Photos from the image-classification dataset "global-detection-dataset" in the GitHub repository Kejia928/global-detection-dataset. Its 2 classes are: has fish, no fish.

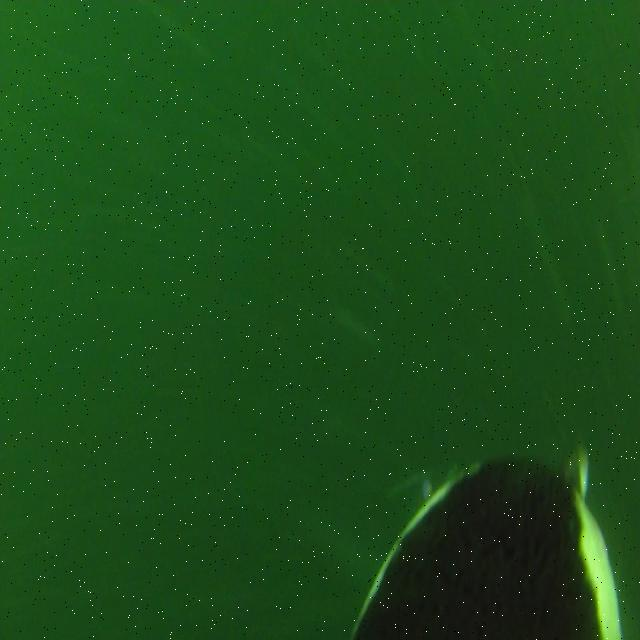
Label: has fish

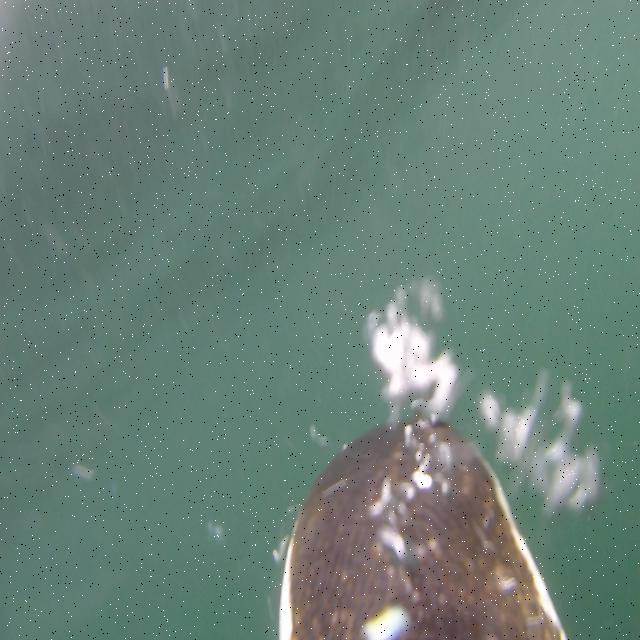
Label: no fish

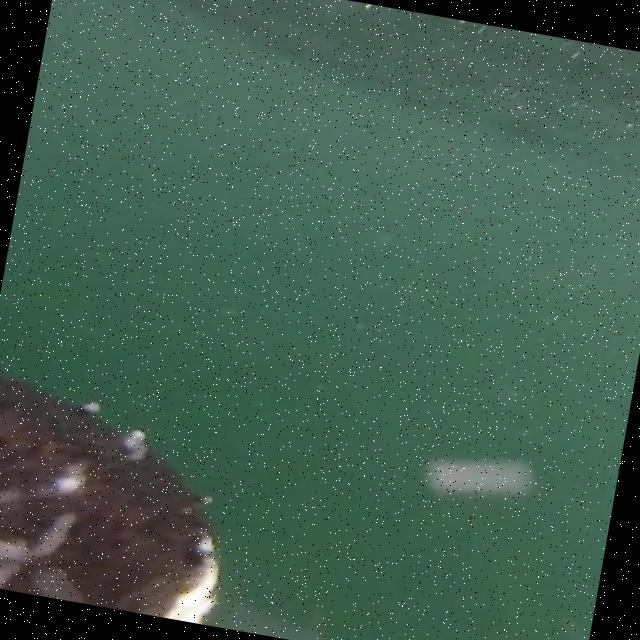
Label: no fish

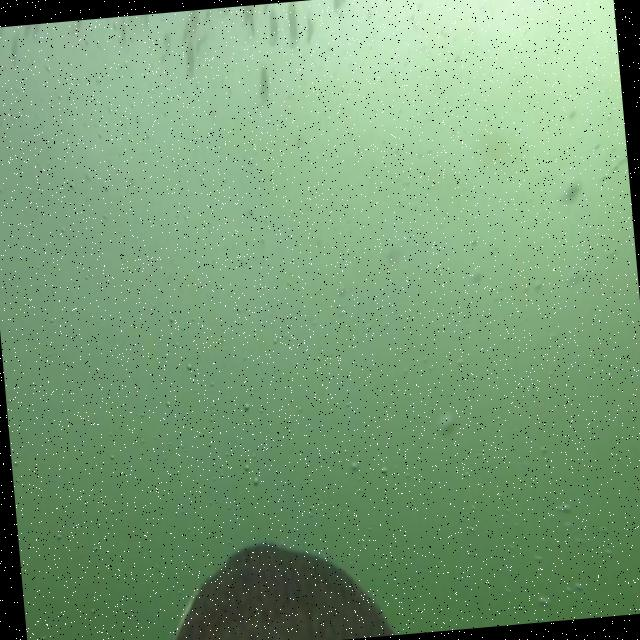
Label: has fish

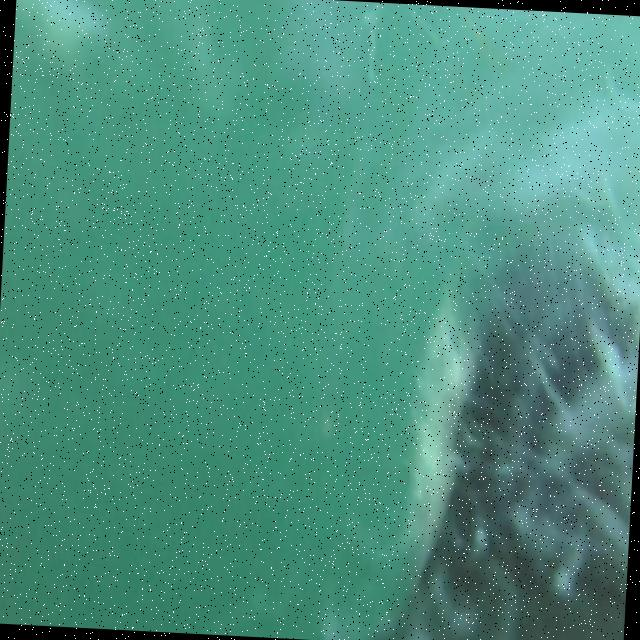
Label: no fish

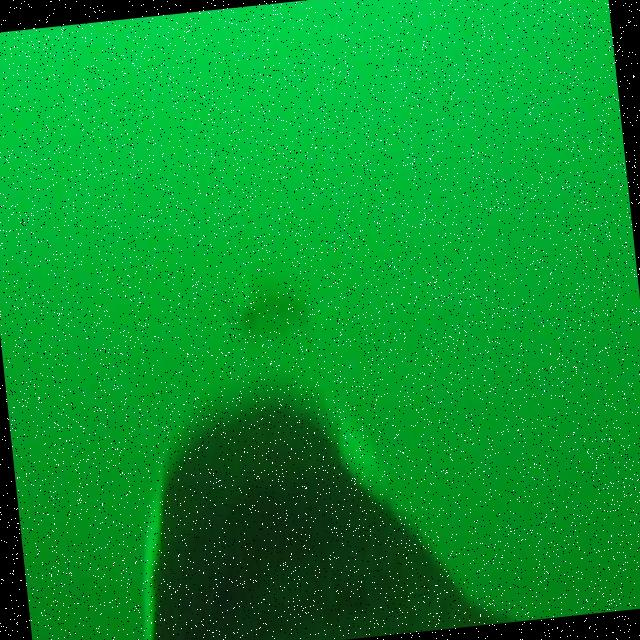
Label: has fish
